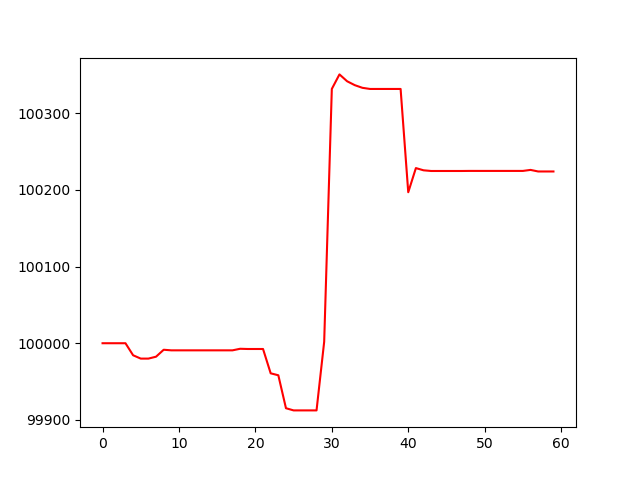

Source data for this figure (header and first rows):
, 0
0, 100000
1, 100000
2, 100000
3, 100000
4, 99984
5, 99980
6, 99980
7, 99982
8, 99992
9, 99991
10, 99991
11, 99991
12, 99991
13, 99991
14, 99991
15, 99991
16, 99991
17, 99991
18, 99993
19, 99992
20, 99992
21, 99992
22, 99961
23, 99958
24, 99915
25, 99912
26, 99912
27, 99912
28, 99912
29, 100002
30, 100331
31, 100350
32, 100341
33, 100336
34, 100333
35, 100331
36, 100331
37, 100331
38, 100331
39, 100331
40, 100197
41, 100228
42, 100225
43, 100225
44, 100225
45, 100225
46, 100225
47, 100225
48, 100225
49, 100225
50, 100225
51, 100225
52, 100225
53, 100225
54, 100225
55, 100225
56, 100226
57, 100224
58, 100224
59, 100224
